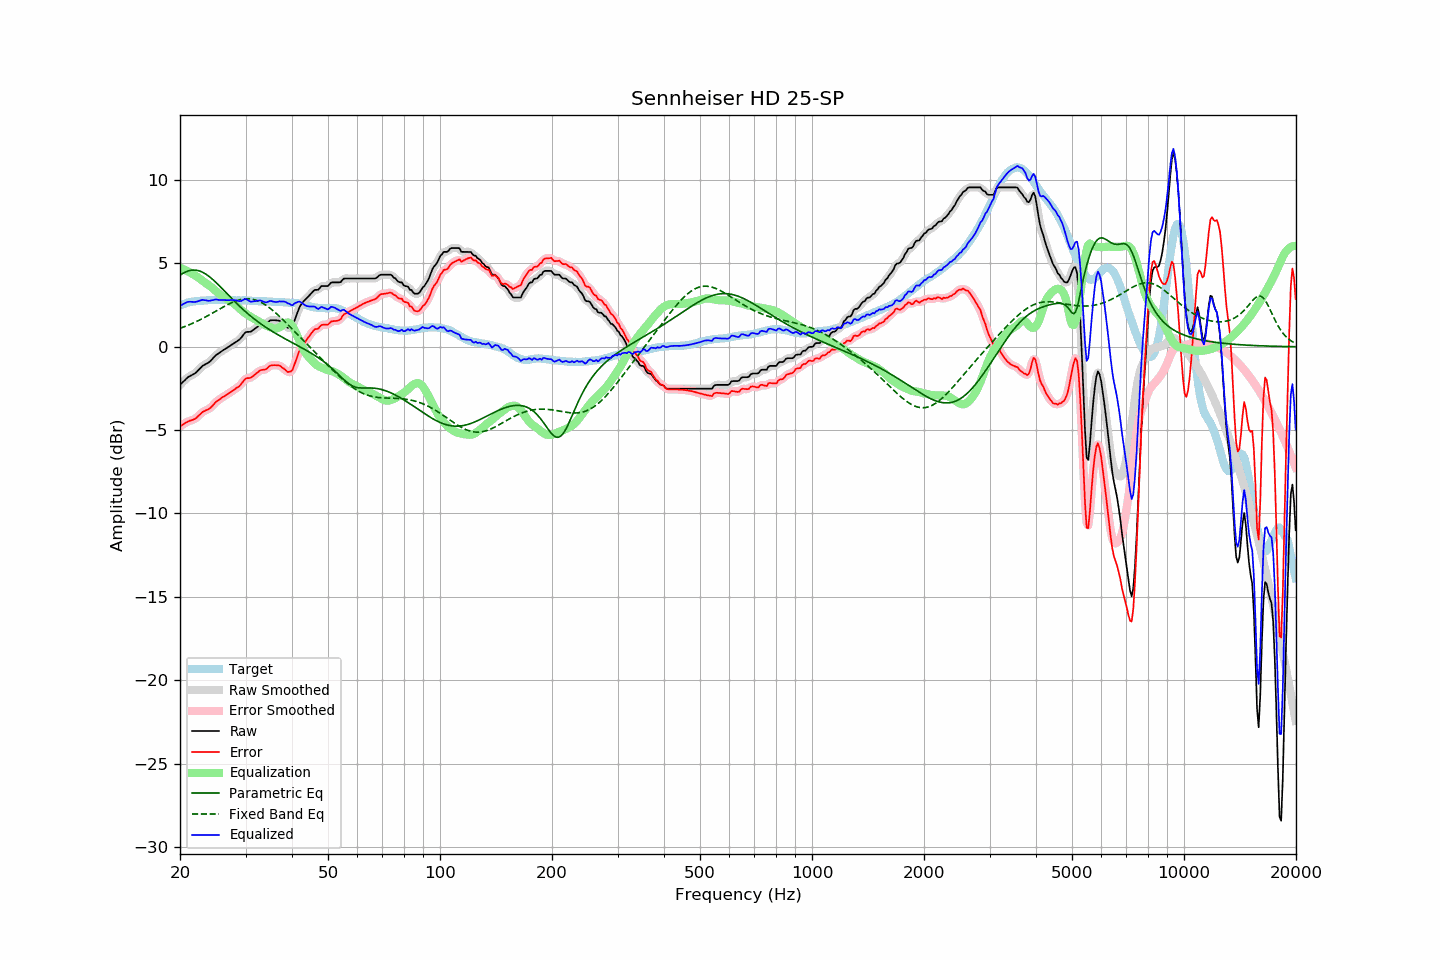

The data file committed next to this chart (first rows):
frequency, raw, error, smoothed, error_smoothed, equalization, parametric_eq, fixed_band_eq, equalized_raw, equalized_smoothed, target
20.00, -2.29, -4.77, -2.29, -4.78, 4.74, 4.29, 1.11, 2.45, 2.44, 2.48
20.20, -2.20, -4.72, -2.19, -4.71, 4.70, 4.36, 1.14, 2.50, 2.51, 2.52
20.40, -2.10, -4.65, -2.09, -4.65, 4.66, 4.41, 1.18, 2.56, 2.57, 2.55
20.61, -2.01, -4.59, -2.00, -4.59, 4.62, 4.46, 1.22, 2.61, 2.61, 2.58
20.81, -1.91, -4.53, -1.91, -4.53, 4.57, 4.51, 1.25, 2.66, 2.66, 2.62
21.02, -1.83, -4.49, -1.83, -4.48, 4.52, 4.54, 1.29, 2.69, 2.69, 2.66
21.23, -1.77, -4.44, -1.77, -4.44, 4.47, 4.57, 1.33, 2.70, 2.70, 2.67
21.44, -1.72, -4.41, -1.72, -4.41, 4.41, 4.59, 1.37, 2.70, 2.70, 2.69
21.66, -1.67, -4.38, -1.67, -4.38, 4.36, 4.60, 1.42, 2.70, 2.69, 2.71
21.87, -1.62, -4.34, -1.61, -4.34, 4.30, 4.60, 1.46, 2.69, 2.69, 2.72
22.09, -1.55, -4.29, -1.54, -4.27, 4.24, 4.59, 1.50, 2.69, 2.70, 2.74
22.31, -1.44, -4.19, -1.45, -4.19, 4.17, 4.58, 1.55, 2.73, 2.72, 2.74
22.54, -1.35, -4.10, -1.34, -4.10, 4.10, 4.55, 1.60, 2.75, 2.76, 2.75
22.76, -1.25, -4.01, -1.24, -4.00, 4.03, 4.52, 1.64, 2.79, 2.79, 2.76
22.99, -1.15, -3.91, -1.16, -3.92, 3.96, 4.47, 1.69, 2.82, 2.80, 2.76
23.22, -1.10, -3.87, -1.09, -3.86, 3.90, 4.42, 1.74, 2.80, 2.80, 2.77
23.45, -1.04, -3.82, -1.04, -3.82, 3.83, 4.36, 1.80, 2.79, 2.79, 2.78
23.69, -0.99, -3.78, -0.99, -3.78, 3.76, 4.30, 1.85, 2.77, 2.77, 2.79
23.92, -0.94, -3.73, -0.92, -3.72, 3.69, 4.23, 1.90, 2.75, 2.76, 2.80
24.16, -0.85, -3.65, -0.85, -3.65, 3.62, 4.15, 1.95, 2.77, 2.77, 2.81
24.40, -0.74, -3.56, -0.75, -3.56, 3.54, 4.07, 2.01, 2.80, 2.79, 2.82
24.65, -0.65, -3.46, -0.64, -3.45, 3.46, 3.98, 2.06, 2.81, 2.82, 2.81
24.89, -0.53, -3.34, -0.54, -3.35, 3.38, 3.89, 2.12, 2.84, 2.83, 2.81
25.14, -0.46, -3.26, -0.46, -3.27, 3.29, 3.80, 2.17, 2.83, 2.83, 2.81
25.39, -0.39, -3.20, -0.39, -3.19, 3.21, 3.71, 2.23, 2.81, 2.82, 2.81
25.65, -0.33, -3.13, -0.32, -3.13, 3.13, 3.61, 2.28, 2.80, 2.81, 2.81
25.91, -0.26, -3.05, -0.26, -3.06, 3.06, 3.51, 2.34, 2.80, 2.80, 2.80
26.16, -0.20, -3.00, -0.20, -3.00, 3.00, 3.41, 2.39, 2.80, 2.80, 2.80
26.43, -0.14, -2.94, -0.14, -2.94, 2.94, 3.31, 2.44, 2.80, 2.80, 2.80
26.69, -0.08, -2.88, -0.08, -2.88, 2.88, 3.21, 2.50, 2.80, 2.80, 2.80
26.96, -0.02, -2.82, -0.02, -2.82, 2.81, 3.11, 2.55, 2.80, 2.80, 2.80
27.23, 0.04, -2.76, 0.05, -2.75, 2.75, 3.01, 2.59, 2.80, 2.80, 2.80
27.50, 0.11, -2.69, 0.11, -2.69, 2.69, 2.91, 2.64, 2.81, 2.80, 2.80
27.77, 0.17, -2.62, 0.17, -2.62, 2.63, 2.81, 2.68, 2.81, 2.81, 2.79
28.05, 0.23, -2.56, 0.24, -2.55, 2.56, 2.72, 2.72, 2.79, 2.80, 2.79
28.33, 0.30, -2.47, 0.30, -2.49, 2.48, 2.62, 2.76, 2.78, 2.78, 2.78
28.62, 0.36, -2.43, 0.36, -2.42, 2.39, 2.53, 2.79, 2.75, 2.75, 2.79
28.90, 0.43, -2.35, 0.44, -2.34, 2.30, 2.43, 2.82, 2.73, 2.74, 2.79
29.19, 0.53, -2.24, 0.54, -2.24, 2.21, 2.34, 2.84, 2.75, 2.76, 2.78
29.48, 0.66, -2.12, 0.67, -2.11, 2.13, 2.26, 2.86, 2.80, 2.80, 2.79
29.78, 0.79, -1.99, 0.78, -2.00, 2.06, 2.17, 2.87, 2.85, 2.84, 2.78
30.08, 0.88, -1.90, 0.86, -1.92, 1.98, 2.08, 2.88, 2.87, 2.85, 2.78
30.38, 0.89, -1.88, 0.89, -1.88, 1.92, 2.00, 2.88, 2.81, 2.81, 2.77
30.68, 0.89, -1.88, 0.90, -1.87, 1.86, 1.92, 2.88, 2.75, 2.76, 2.77
30.99, 0.90, -1.86, 0.92, -1.84, 1.80, 1.84, 2.87, 2.70, 2.72, 2.76
31.30, 0.97, -1.79, 0.97, -1.79, 1.74, 1.76, 2.85, 2.71, 2.71, 2.76
31.61, 1.04, -1.71, 1.04, -1.72, 1.68, 1.68, 2.83, 2.73, 2.72, 2.76
31.93, 1.11, -1.63, 1.11, -1.63, 1.63, 1.61, 2.80, 2.74, 2.74, 2.75
32.24, 1.18, -1.55, 1.19, -1.55, 1.58, 1.54, 2.77, 2.76, 2.76, 2.74
32.57, 1.25, -1.48, 1.26, -1.48, 1.52, 1.46, 2.73, 2.77, 2.78, 2.73
32.89, 1.32, -1.41, 1.31, -1.42, 1.46, 1.39, 2.69, 2.78, 2.77, 2.73
33.22, 1.34, -1.39, 1.34, -1.39, 1.40, 1.33, 2.64, 2.75, 2.74, 2.73
33.55, 1.35, -1.38, 1.35, -1.38, 1.35, 1.26, 2.58, 2.70, 2.70, 2.73
33.89, 1.36, -1.36, 1.37, -1.35, 1.30, 1.20, 2.52, 2.67, 2.68, 2.73
34.23, 1.41, -1.31, 1.43, -1.30, 1.26, 1.13, 2.46, 2.67, 2.68, 2.73
34.57, 1.49, -1.22, 1.49, -1.23, 1.22, 1.07, 2.39, 2.71, 2.71, 2.71
34.92, 1.57, -1.14, 1.55, -1.16, 1.18, 1.01, 2.31, 2.75, 2.73, 2.71
35.27, 1.59, -1.12, 1.59, -1.11, 1.14, 0.95, 2.24, 2.74, 2.74, 2.71
35.62, 1.59, -1.10, 1.60, -1.10, 1.11, 0.89, 2.16, 2.71, 2.72, 2.70
35.97, 1.59, -1.10, 1.59, -1.10, 1.10, 0.83, 2.07, 2.69, 2.69, 2.70
... 635 more rows
